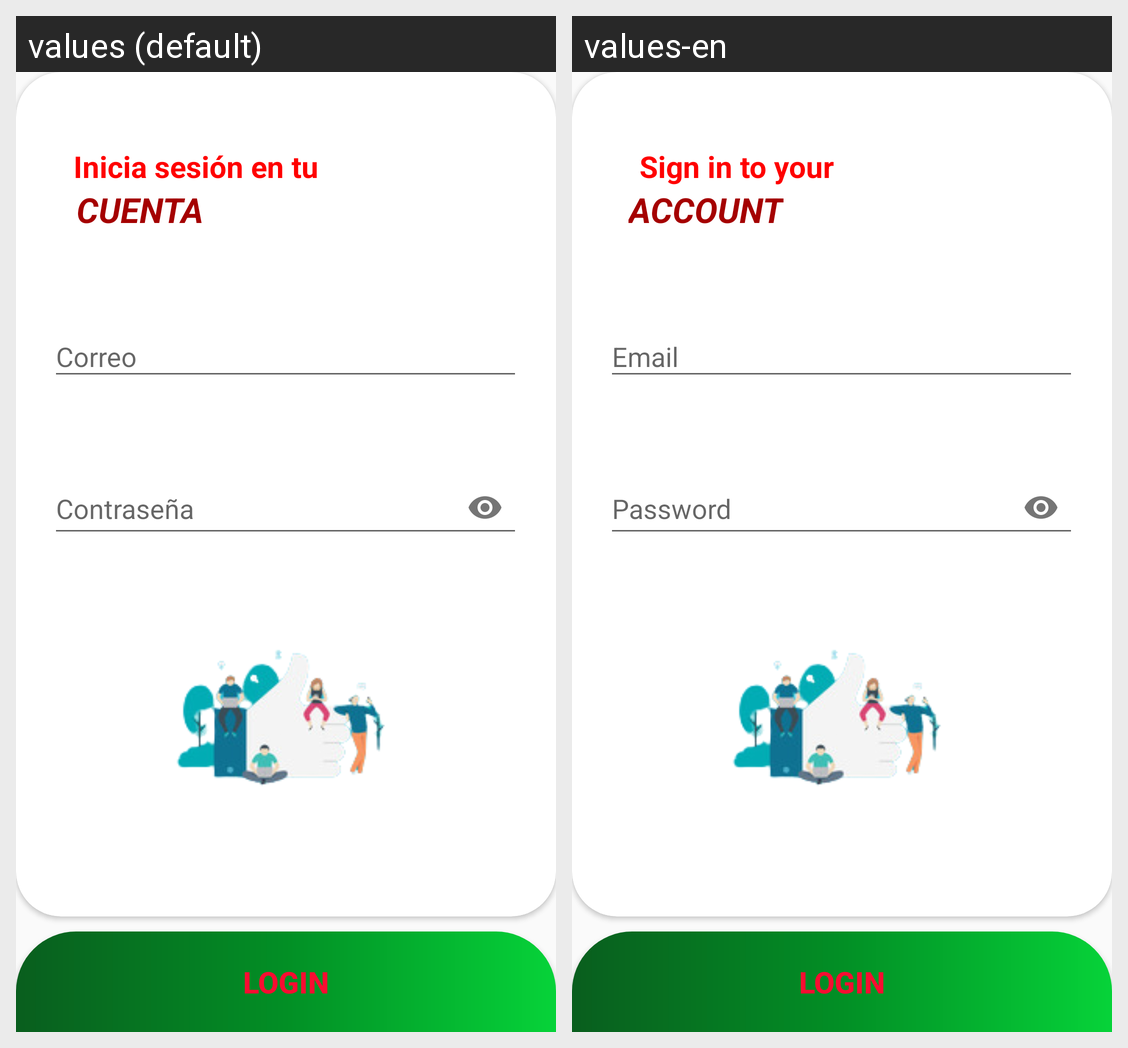

Here is an Android app screen in its default locale and in the app's own translations. Write out the translated-string differences for the strings that appear on this screen.
Android screen res/layout/fragment_login.xml rendered under 2 locales, left to right: values (default), values-en. Device: Nexus 5 (rendered at 1080×1920; each locale shown at half size, 540×960, under a caption strip naming it); theme Theme.HabitWith.
Strings drawn on this screen, with the default value and each locale's value (text and hints the layout hard-codes, and strings that could not be matched under every locale, appear in the picture but are not listed):

cuenta
  values: CUENTA
  values-en: ACCOUNT

hacer_login
  values: Inicia sesión en tu
  values-en: Sign in to your

login_user
  values: Correo
  values-en: Email

login_pass
  values: Contraseña
  values-en: Password

login
  values: Login
  values-en: Login
